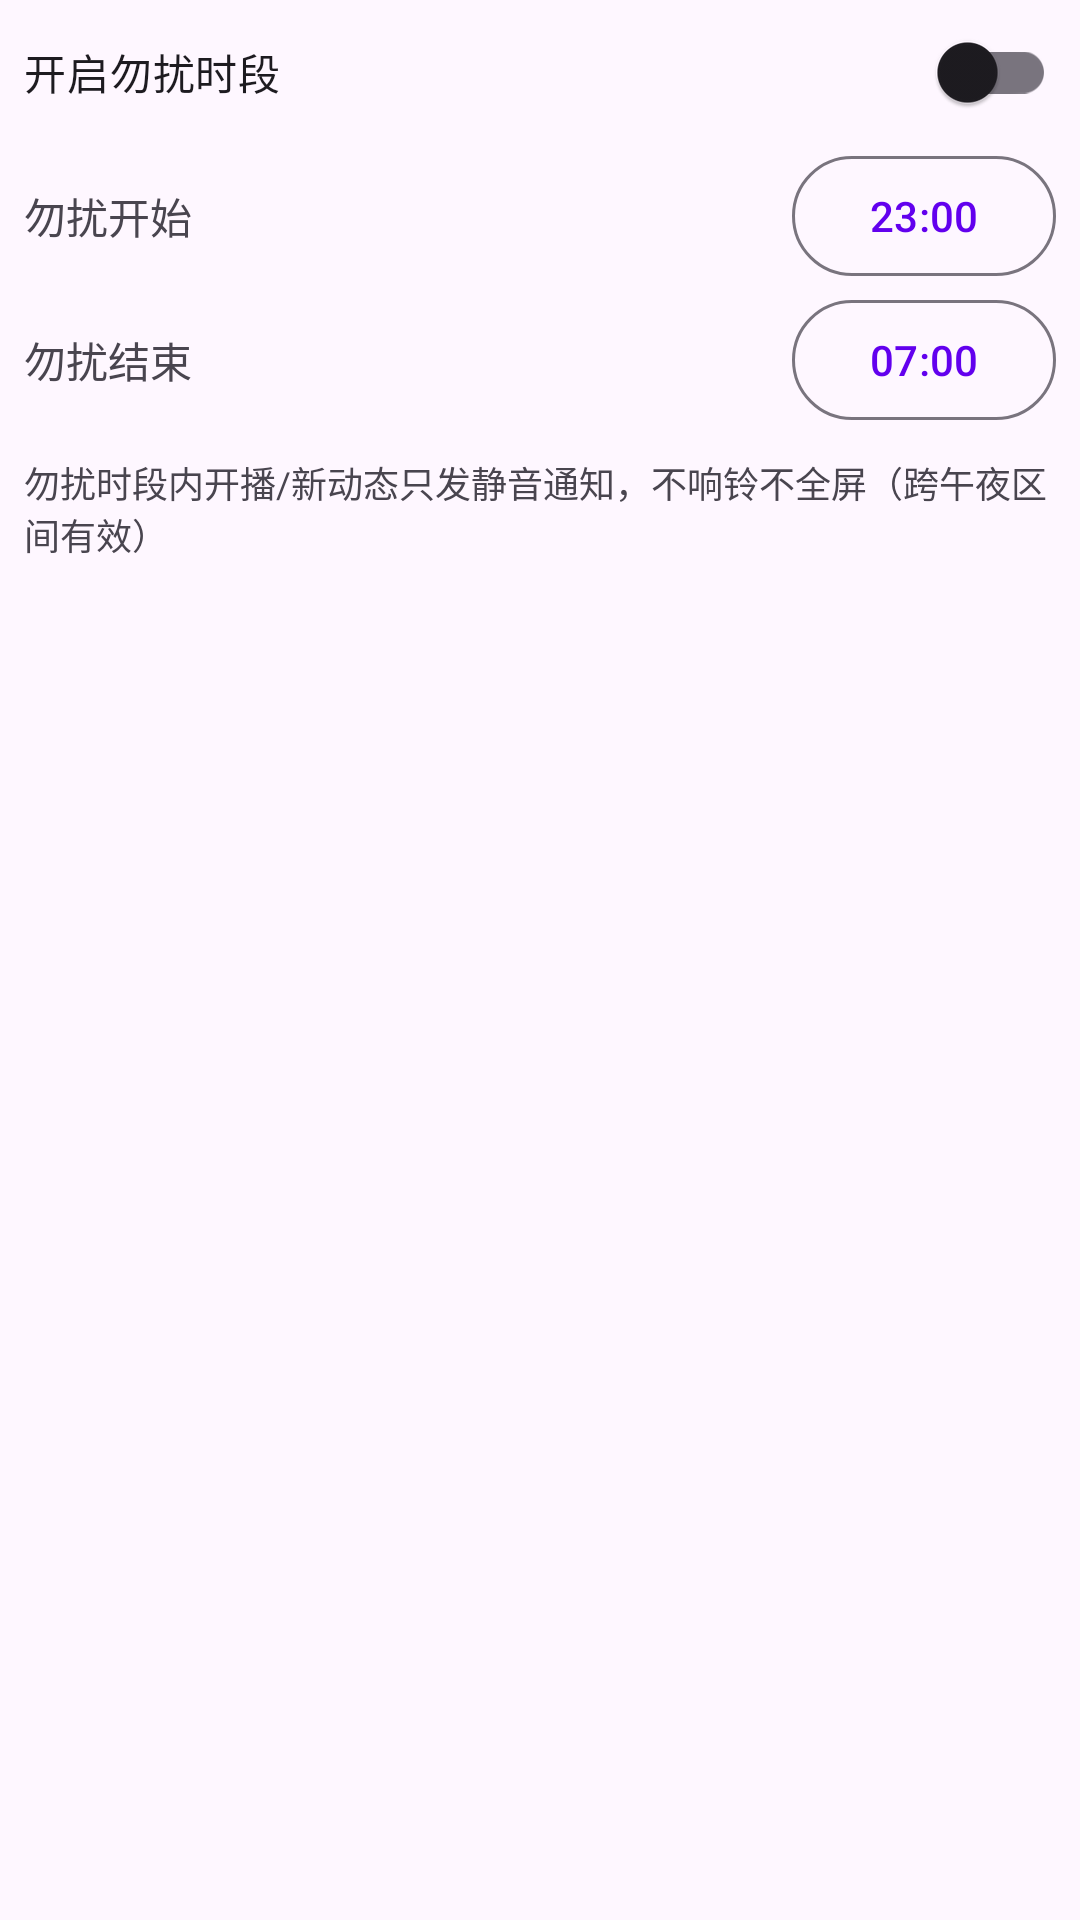

Reconstruct the res/layout file that produces this screen, plus the resources it refers to.
<!-- AndroidManifest.xml: application theme Theme.BilibiliLiveMonitor -->
<!-- res/layout/expand_section_quiet.xml -->
<?xml version="1.0" encoding="utf-8"?>
<LinearLayout xmlns:android="http://schemas.android.com/apk/res/android"
    xmlns:app="http://schemas.android.com/apk/res-auto"
    android:layout_width="match_parent"
    android:layout_height="wrap_content"
    android:orientation="vertical"
    android:paddingStart="8dp"
    android:paddingEnd="8dp">

    <com.google.android.material.switchmaterial.SwitchMaterial
        android:id="@+id/switchQuietHours"
        android:layout_width="match_parent"
        android:layout_height="wrap_content"
        android:paddingTop="10dp"
        android:paddingBottom="10dp"
        android:text="开启勿扰时段" />

    <LinearLayout
        android:layout_width="match_parent"
        android:layout_height="wrap_content"
        android:orientation="horizontal"
        android:gravity="center_vertical">

        <TextView
            android:layout_width="0dp"
            android:layout_height="wrap_content"
            android:layout_weight="1"
            android:text="勿扰开始" />

        <com.google.android.material.button.MaterialButton
            android:id="@+id/btnQuietStart"
            style="?attr/materialButtonOutlinedStyle"
            android:layout_width="wrap_content"
            android:layout_height="wrap_content"
            android:text="23:00" />
    </LinearLayout>

    <LinearLayout
        android:layout_width="match_parent"
        android:layout_height="wrap_content"
        android:orientation="horizontal"
        android:gravity="center_vertical">

        <TextView
            android:layout_width="0dp"
            android:layout_height="wrap_content"
            android:layout_weight="1"
            android:text="勿扰结束" />

        <com.google.android.material.button.MaterialButton
            android:id="@+id/btnQuietEnd"
            style="?attr/materialButtonOutlinedStyle"
            android:layout_width="wrap_content"
            android:layout_height="wrap_content"
            android:text="07:00" />
    </LinearLayout>

    <TextView
        android:layout_width="match_parent"
        android:layout_height="wrap_content"
        android:paddingTop="8dp"
        android:paddingBottom="8dp"
        android:text="勿扰时段内开播/新动态只发静音通知，不响铃不全屏（跨午夜区间有效）"
        android:textSize="12sp"
        android:textColor="?android:attr/textColorSecondary" />

</LinearLayout>
<!-- resources referenced by this layout -->
<resources>
  <style name="Theme.BilibiliLiveMonitor" parent="Theme.Material3.DayNight.NoActionBar">
          <item name="colorPrimary">@color/purple_500</item>
          <item name="colorPrimaryVariant">@color/purple_700</item>
          <item name="colorOnPrimary">@color/white</item>
          <item name="colorSecondary">@color/teal_200</item>
          <item name="colorSecondaryVariant">@color/teal_700</item>
          <item name="colorOnSecondary">@color/black</item>
          <item name="android:statusBarColor">@color/purple_700</item>
      </style>
  <color name="purple_500">#FF6200EE</color>
  <color name="purple_700">#FF3700B3</color>
  <color name="white">#FFFFFFFF</color>
  <color name="teal_200">#FF03DAC5</color>
  <color name="teal_700">#FF018786</color>
  <color name="black">#FF000000</color>
</resources>
